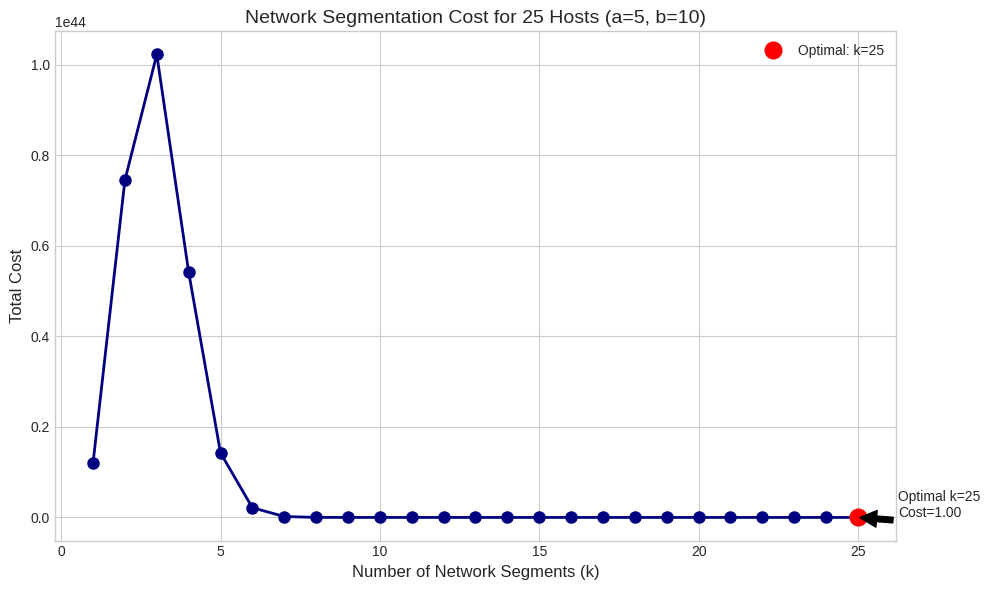
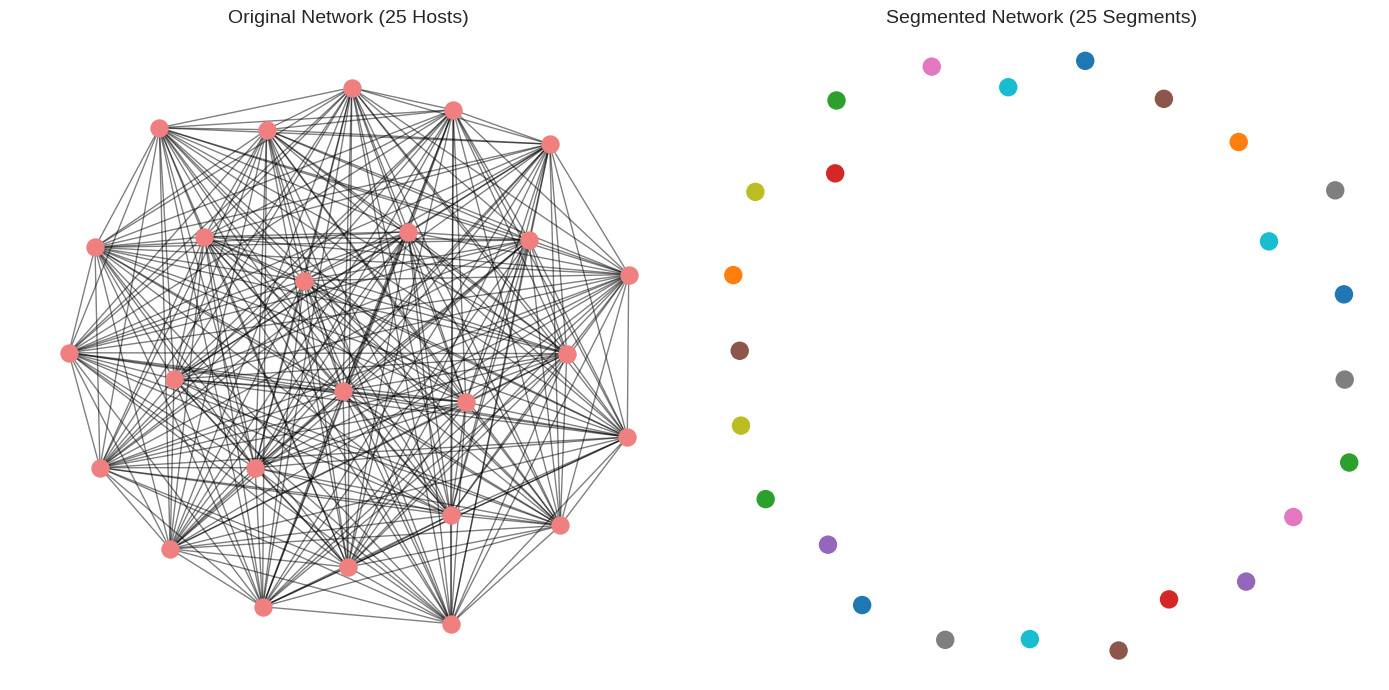

Source code (Python) for these figures, in order:
import numpy as np
import matplotlib.pyplot as plt
import networkx as nx

def generalized_stirling(n, k, a, b):
    """
    Calculates the generalized Stirling number S_{n,k}(a,b) using dynamic programming.
    This number represents the total cost of partitioning n hosts into k segments.

    Parameters:
        n (int): The total number of hosts.
        k (int): The number of network segments.
        a (float): The affinity parameter (cost per host to be secured).
        b (float): The barrier parameter (cost per new segment created).

    Returns:
        float: The generalized Stirling number, representing the total cost.
    """
    # Handle base and edge cases
    if k > n or k <= 0:
        return 0
    if n == 0:
        return 1 if k == 0 else 0

    # Initialize a table for dynamic programming
    dp = np.zeros((n + 1, k + 1), dtype=float)

    # Base case: one way to partition an empty set into zero segments.
    dp[0, 0] = 1

    # Fill the table using the recurrence relation:
    # S_{i,j}(a,b) = S_{i-1,j-1}(a,b) + (a(i-1) + bj)S_{i-1,j}(a,b)
    for i in range(1, n + 1):
        for j in range(1, k + 1):
            dp[i, j] = dp[i - 1, j - 1] + (a * (i - 1) + b * j) * dp[i - 1, j]

    return dp[n, k]

def find_optimal_k(n, a, b):
    """
    Finds the optimal number of segments (k) that minimizes the total cost.

    Parameters:
        n (int): The total number of hosts.
        a (float): The affinity cost per host.
        b (float): The barrier cost per segment.

    Returns:
        tuple: A tuple containing the optimal k and the minimum cost.
    """
    # Calculate the cost for each possible number of segments (from 1 to n)
    costs = [generalized_stirling(n, k, a, b) for k in range(1, n + 1)]

    # Find the index of the minimum cost, and add 1 to get the optimal k
    if not costs:
        return 0, 0
    optimal_k = np.argmin(costs) + 1
    min_cost = costs[optimal_k - 1]

    return optimal_k, min_cost

def plot_cost_curve(n, a, b):
    """
    Generates a plot of the total cost versus the number of segments.
    """
    k_values = list(range(1, n + 1))
    costs = [generalized_stirling(n, k, a, b) for k in k_values]

    plt.style.use('seaborn-v0_8-whitegrid')
    plt.figure(figsize=(10, 6))
    plt.plot(k_values, costs, 'o-', color='navy', linewidth=2, markersize=8)
    plt.xlabel('Number of Network Segments (k)', fontsize=12)
    plt.ylabel('Total Cost', fontsize=12)
    plt.title(f'Network Segmentation Cost for {n} Hosts (a={a}, b={b})', fontsize=14)

    # Find and mark the optimal k on the plot
    optimal_k, min_cost = find_optimal_k(n, a, b)
    plt.plot(optimal_k, min_cost, 'ro', markersize=12, label=f'Optimal: k={optimal_k}')
    plt.annotate(f'Optimal k={optimal_k}\nCost={min_cost:.2f}',
                 xy=(optimal_k, min_cost),
                 xytext=(optimal_k + n * 0.05, min_cost * 1.1),
                 arrowprops=dict(facecolor='black', shrink=0.05),
                 fontsize=10)

    plt.legend()
    plt.grid(True)
    plt.tight_layout()
    plt.show()

def generate_network_visualization(n, optimal_k):
    """
    Visualizes the network before and after segmentation.
    """
    # Create a simple connected network of n nodes
    G_original = nx.complete_graph(n)

    # Create the segmented network
    G_segmented = nx.Graph()
    segments = [[] for _ in range(optimal_k)]

    # Assign nodes to segments
    for i in range(n):
        segment_index = i % optimal_k
        segments[segment_index].append(i)
        G_segmented.add_node(i)

    # Add edges within each segment
    for segment in segments:
        for i, node1 in enumerate(segment):
            for node2 in segment[i+1:]:
                G_segmented.add_edge(node1, node2)

    # Plot the networks
    fig, (ax1, ax2) = plt.subplots(1, 2, figsize=(14, 7))

    # Plot original network
    pos_original = nx.spring_layout(G_original, seed=42)
    nx.draw_networkx_nodes(G_original, pos_original, node_size=150, ax=ax1, node_color='lightcoral')
    nx.draw_networkx_edges(G_original, pos_original, ax=ax1, alpha=0.5)
    ax1.set_title(f"Original Network ({n} Hosts)", fontsize=14)
    ax1.axis('off')

    # Plot segmented network
    pos_segmented = nx.spring_layout(G_segmented, seed=42)
    colors = plt.cm.get_cmap('tab10', optimal_k)
    node_colors = [colors(i % optimal_k) for i in range(n)]

    nx.draw_networkx_nodes(G_segmented, pos_segmented, node_size=150, ax=ax2, node_color=node_colors)
    nx.draw_networkx_edges(G_segmented, pos_segmented, ax=ax2, alpha=0.5)
    ax2.set_title(f"Segmented Network ({optimal_k} Segments)", fontsize=14)
    ax2.axis('off')

    plt.tight_layout()
    plt.show()

if __name__ == "__main__":
    # Define a scenario: A medium-sized company network
    n = 25  # Number of hosts
    a = 5   # Cost of securing a single host
    b = 10  # Cost of creating a new network segment

    # Find the optimal number of segments
    optimal_k, min_cost = find_optimal_k(n, a, b)
    print(f"For a network of {n} hosts with per-host cost a={a} and per-segment cost b={b}:")
    print(f"Optimal number of segments (k): {optimal_k}")
    print(f"Minimum total cost: {min_cost:.2f}")

    # Generate the plots
    plot_cost_curve(n, a, b)
    generate_network_visualization(n, optimal_k)

    print("\n--- Scenario Comparison ---")
    print(f"{'Scenario':<20} {'Optimal k':<15} {'Total Cost':<15}")
    print("-" * 50)

    # Compare different scenarios with varying costs
    scenarios = [
        {"name": "Low Barrier (Cloud)", "a": 5, "b": 2},
        {"name": "Balanced (Hybrid)", "a": 5, "b": 10},
        {"name": "High Barrier (On-Prem)", "a": 5, "b": 50},
    ]

    for scenario in scenarios:
        opt_k, cost = find_optimal_k(n, scenario["a"], scenario["b"])
        print(f"{scenario['name']:<20} {opt_k:<15} {cost:<15.2f}")
